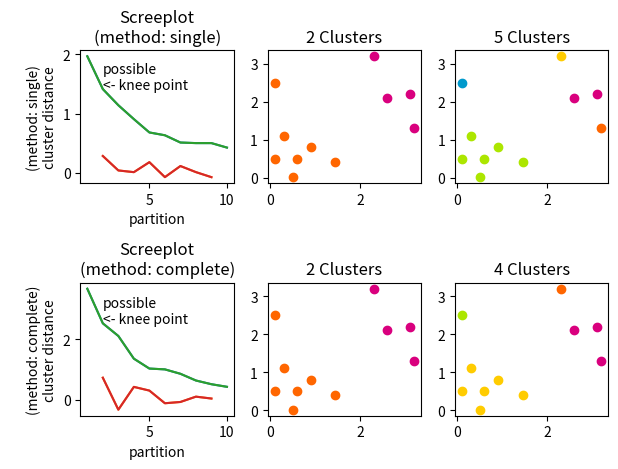

The script that saved this image:
import numpy as np
import matplotlib.pyplot as plt
import scipy.cluster.hierarchy as hac
a = np.array([[0.11, 2.5],[1.45, 0.40],
              [0.3,  1.1],[0.9 , 0.8],
              [0.5,  0.01],[0.1 , 0.5],
              [0.6,  0.5],[2.6,  2.1],
              [2.3,  3.2],[3.1,  2.2],
              [3.2,  1.3]])
name='possible\n<- knee point'
yName='{}\ncluster distance'
title='Screeplot{}'
t1=['#2200CC','#D9007E','#FF6600','#FFCC00']
t2=['#ACE600','#0099CC','#8900CC','#FF0000']
t3=['#FF9900' ,'#FFFF00','#00CC01' ,'#0055CC']
fig, axes23 = plt.subplots(2, 3)
for method, axes in zip(['single','complete'], axes23):
    z = hac.linkage(a, method=method)
    axes[0].plot(range(1, len(z)+1), z[::-1, 2])
    knee = np.diff(z[::-1, 2], 2)
    axes[0].plot(range(2, len(z)), knee)
for method, axes in zip(['single','complete'], axes23):
    z = hac.linkage(a, method=method)
    axes[0].plot(range(1, len(z)+1), z[::-1, 2])
    knee = np.diff(z[::-1, 2], 2)
    axes[0].plot(range(2, len(z)), knee)
    num_clust1 = knee.argmax() + 2
    knee[knee.argmax()] = 0
    num_clust2 = knee.argmax() + 2
    axes[0].text(num_clust1, z[::-1, 2][num_clust1-1], name)
    part1 = hac.fcluster(z, num_clust1, 'maxclust')
    part2 = hac.fcluster(z, num_clust2, 'maxclust')
    clr = t1+t2+t3
    for part,ax in zip([part1, part2], axes[1:]):
        for cluster in set(part):
            ax.scatter(a[part==cluster,0],a[part==cluster,1], 
                       color=clr[cluster])
    m = '\n(method: {})'.format(method)
    plt.setp(axes[0],title=title.format(m),xlabel='partition',
             ylabel=yName.format(m))
    plt.setp(axes[1], title='{} Clusters'.format(num_clust1))
    plt.setp(axes[2], title='{} Clusters'.format(num_clust2))
plt.tight_layout()
plt.show()
